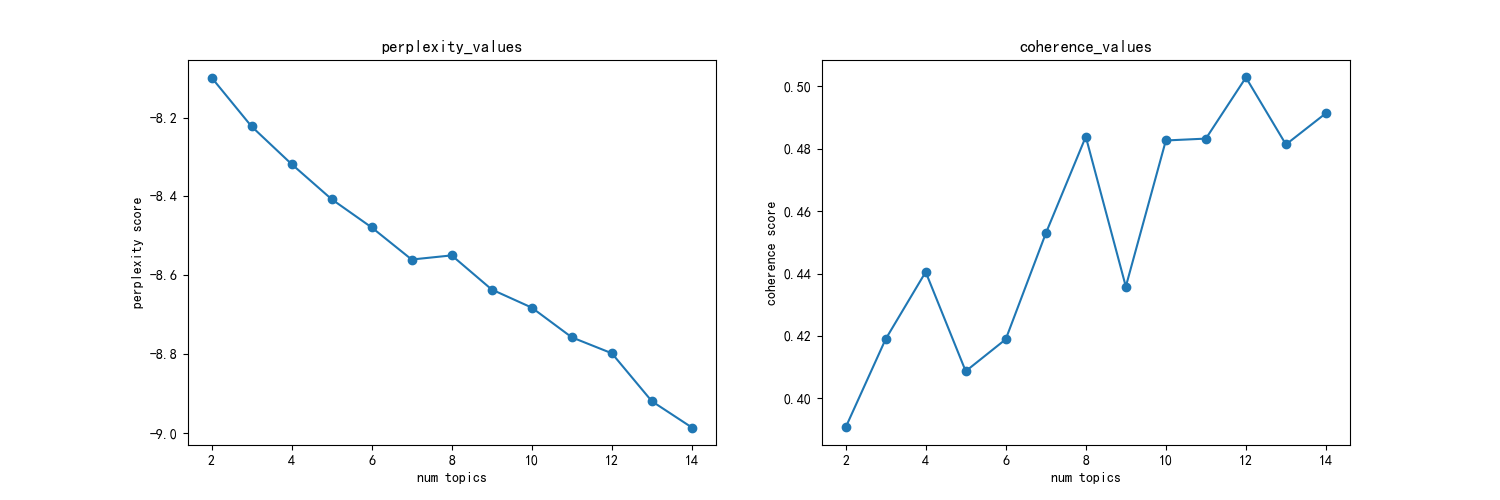

The data file committed next to this chart (first rows):
主题数, 困惑度, 一致性
2, -8.098, 0.3906
3, -8.222, 0.419
4, -8.318, 0.4405
5, -8.407, 0.4087
6, -8.478, 0.4189
7, -8.56, 0.4529
8, -8.549, 0.4839
9, -8.636, 0.4358
10, -8.682, 0.4827
11, -8.757, 0.4833
12, -8.798, 0.5029
13, -8.919, 0.4814
14, -8.986, 0.4914
